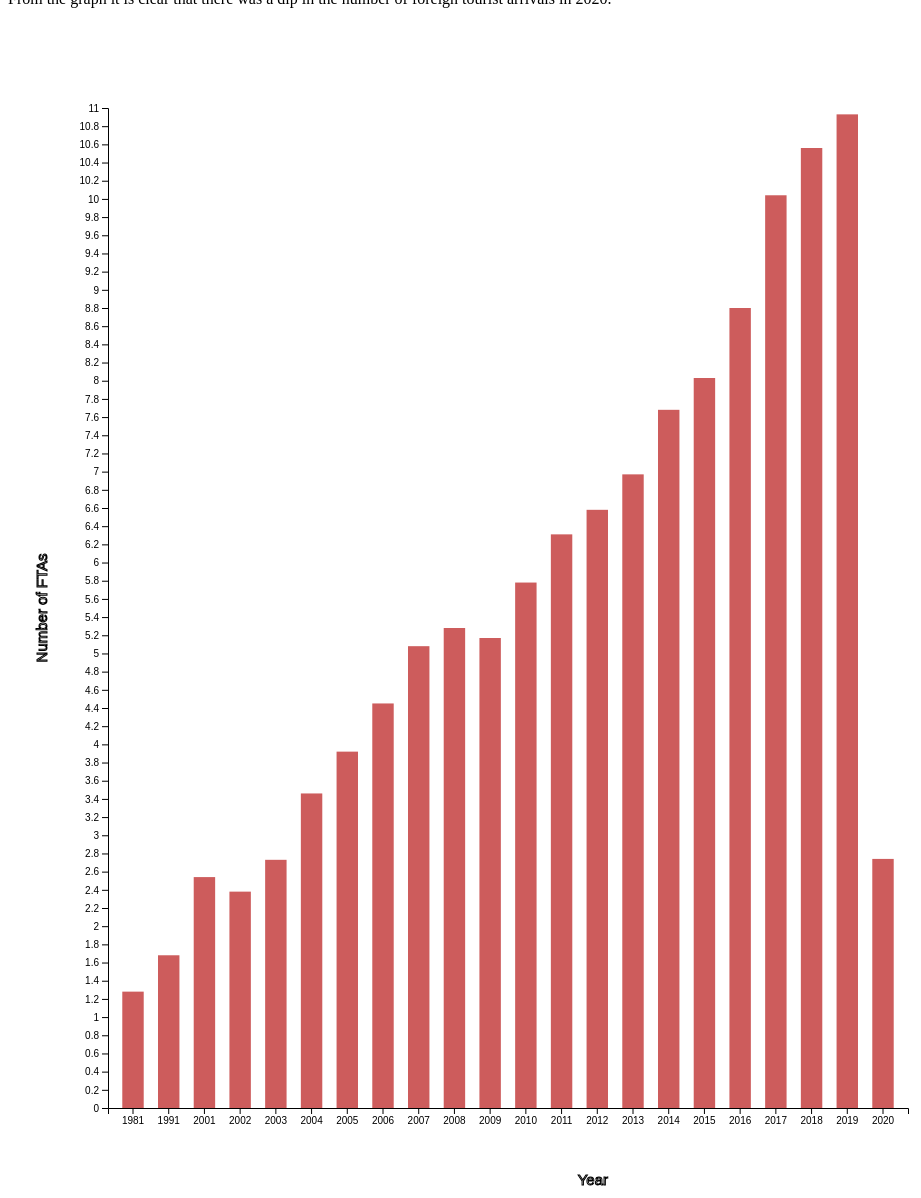
D3 v4 page, settled after 480 driven frames (8 s of simulated time); the page loaded 1 data file(s).


var svg = d3.select("svg"),
            margin = 200,
            width = svg.attr("width") - margin,
            height = svg.attr("height") - margin


var xScale = d3.scaleBand().range([0, width]).padding(0.4),
            yScale = d3.scaleLinear().range([height, 0]);

var g = svg.append("g")
            .attr("transform", "translate(" + 100 + "," + 100 + ")");

    d3.csv("FTAs, ARRIVALS OF NRI, ITAs 1981-2020.csv", function(error, data) {
        if (error) {
            throw error;
        }

        xScale.domain(data.map(function(d) { return d.Year; }));
        yScale.domain([0, 11])
        g.append("g") 
        .attr("transform", "translate(0," + height + ")") 
        .call(d3.axisBottom(xScale)) 
        .append("text")
        .attr("x", 500)
        .attr("dy", "5.1em") 
        .attr("font-size", "15px")
        .attr("text-anchor", "end") 
        .attr("stroke", "black")  
        .text("Year"); 
        

        

        g.append("g")
         .call(d3.axisLeft(yScale).tickFormat(function(d){
             return d;
         }).ticks(50))
         .append("text")
         .attr("transform", "rotate(-90)")
         .attr("x", -500)
         .attr("dy", "-4.1em")
         .attr("font-size", "15px")
         .attr("text-anchor", "middle")
         .attr("stroke", "black")
         .text("Number of FTAs");


        g.selectAll(".bar")
         .data(data)
         .enter().append("rect")
         .attr("class", "bar")
         .attr("x", function(d) { return xScale(d.Year); })
         .attr("y", function(d) { return yScale(d.FTAsinIndiainMillion); })
         .attr("width", xScale.bandwidth())
         .attr("height", function(d) { return height - yScale(d.FTAsinIndiainMillion); });
    });


### data: FTAs, ARRIVALS OF NRI, ITAs 1981-2020.csv
Year, FTAsinIndiainMillion, Percentage (%) change over previous year, NRIs arrivals in India (in million), Percentage (%) change over the previous …, International Tourist Arrivals in India …, Percentage (%) change over the previous …
1981, 1.28, 2, NA, NA, NA, NA
1991, 1.68, -1.7, NA, NA, NA, NA
2001, 2.54, -4.2, NA, NA, NA, NA
2002, 2.38, -6, NA, NA, NA, NA
2003, 2.73, 14.3, NA, NA, NA, NA
2004, 3.46, 26.8, NA, NA, NA, NA
2005, 3.92, 13.3, NA, NA, NA, NA
2006, 4.45, 13.5, NA, NA, NA, NA
2007, 5.08, 14.3, NA, NA, NA, NA
2008, 5.28, 4, NA, NA, NA, NA
2009, 5.17, -2.2, NA, NA, NA, NA
2010, 5.78, 11.8, NA, NA, NA, NA
2011, 6.31, 9.2, NA, NA, NA, NA
2012, 6.58, 4.3, NA, NA, NA, NA
2013, 6.97, 5.9, NA, NA, NA, NA
2014, 7.68, 10.2, 5.43, NA, 13.11, NA
2015, 8.03, 4.5, 5.74, 5.7, 13.76, 5
2016, 8.8, 9.7, 6.22, 8.5, 15.03, 9.2
2017, 10.04, 14, 6.77, 8.8, 16.81, 11.8
2018, 10.56, 5.2, 6.87, 1.4, 17.42, 3.7
2019, 10.93, 3.5, 6.98, 1.7, 17.91, 2.8
2020, 2.74, -74.9, 3.59, -48.6, 6.33, -64.7